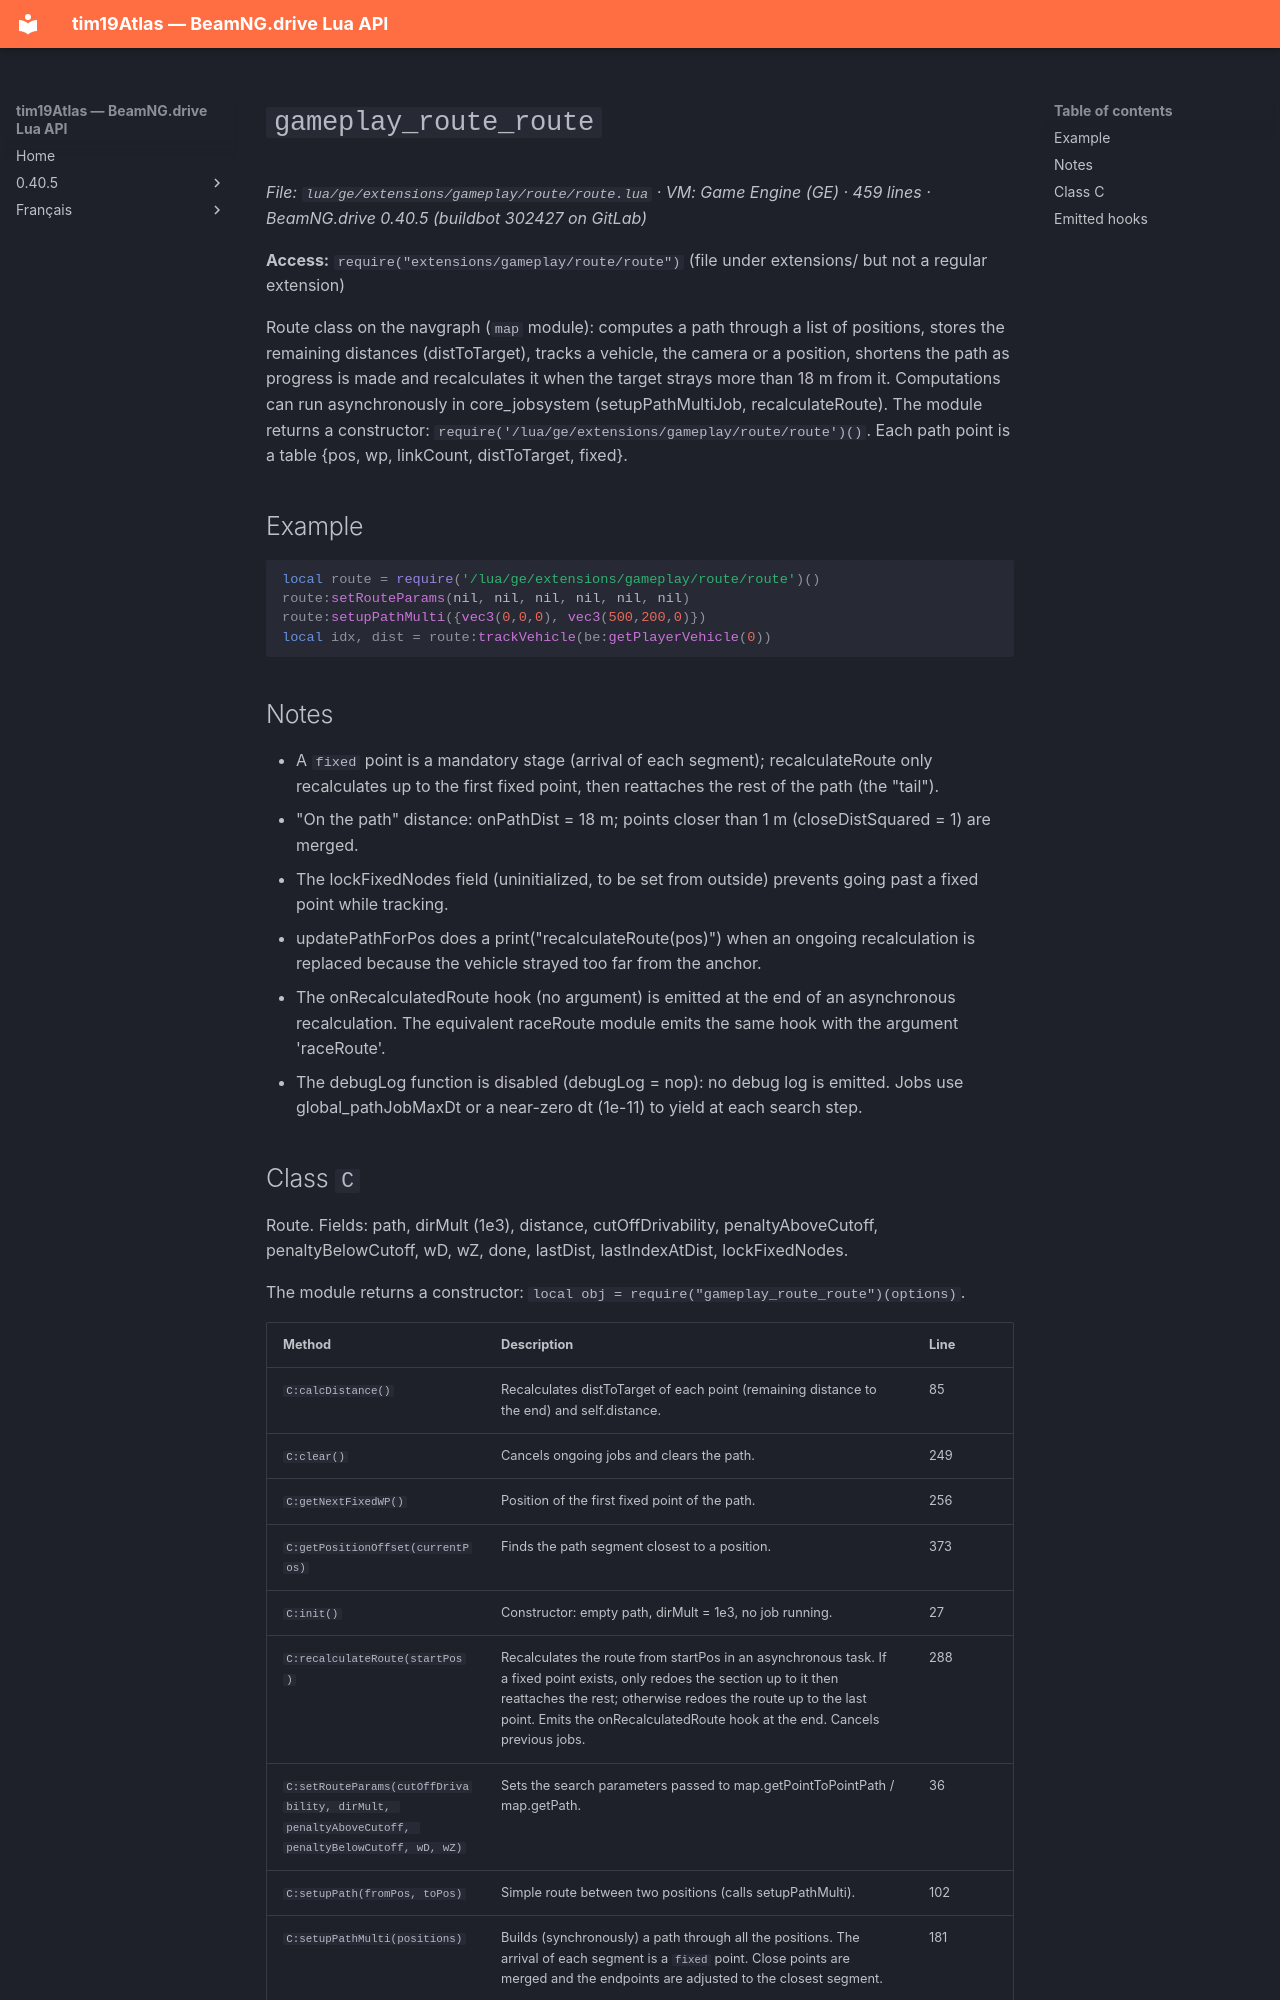

repository: Tim0219800/beamng-lua-atlas · page: 0.40.5/ge/extensions/gameplay/route/route.html · generator: mkdocs

# `gameplay_route_route`

*File: `lua/ge/extensions/gameplay/route/route.lua` · VM: Game Engine (GE) · 459 lines · BeamNG.drive 0.40.5 (buildbot 302427 on GitLab)*

**Access:** `require("extensions/gameplay/route/route")` (file under extensions/ but not a regular extension)

Route class on the navgraph (`map` module): computes a path through a list of positions, stores the remaining distances (distToTarget), tracks a vehicle, the camera or a position, shortens the path as progress is made and recalculates it when the target strays more than 18 m from it. Computations can run asynchronously in core_jobsystem (setupPathMultiJob, recalculateRoute). The module returns a constructor: `require('/lua/ge/extensions/gameplay/route/route')()`. Each path point is a table {pos, wp, linkCount, distToTarget, fixed}.

## Example

```lua
local route = require('/lua/ge/extensions/gameplay/route/route')()
route:setRouteParams(nil, nil, nil, nil, nil, nil)
route:setupPathMulti({vec3(0,0,0), vec3(500,200,0)})
local idx, dist = route:trackVehicle(be:getPlayerVehicle(0))
```

## Notes

- A `fixed` point is a mandatory stage (arrival of each segment); recalculateRoute only recalculates up to the first fixed point, then reattaches the rest of the path (the "tail").
- "On the path" distance: onPathDist = 18 m; points closer than 1 m (closeDistSquared = 1) are merged.
- The lockFixedNodes field (uninitialized, to be set from outside) prevents going past a fixed point while tracking.
- updatePathForPos does a print("recalculateRoute(pos)") when an ongoing recalculation is replaced because the vehicle strayed too far from the anchor.
- The onRecalculatedRoute hook (no argument) is emitted at the end of an asynchronous recalculation. The equivalent raceRoute module emits the same hook with the argument 'raceRoute'.
- The debugLog function is disabled (debugLog = nop): no debug log is emitted. Jobs use global_pathJobMaxDt or a near-zero dt (1e-11) to yield at each search step.
